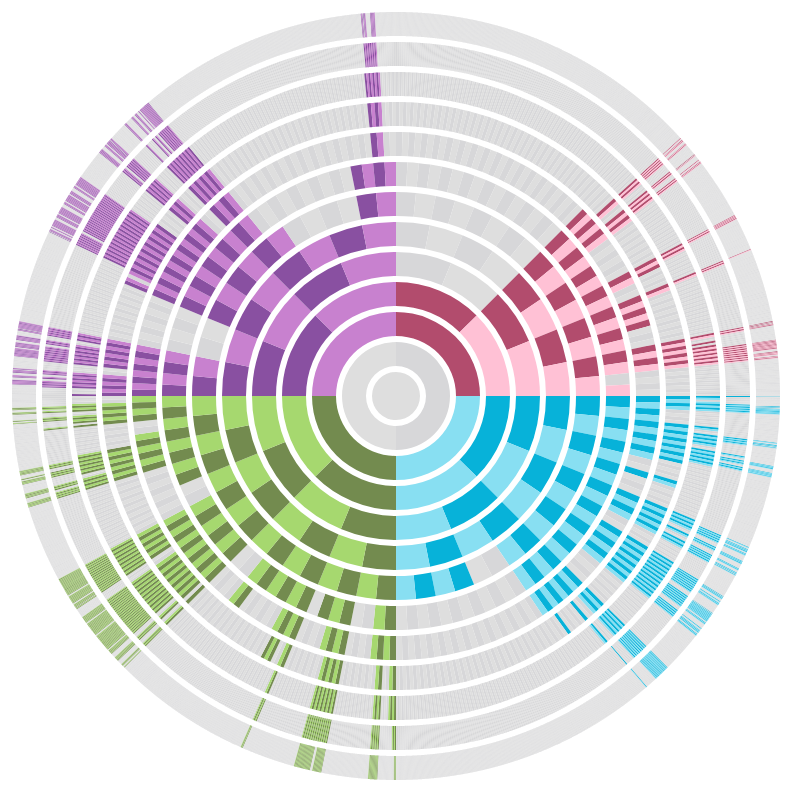
D3 v3 page, settled after 480 driven frames (8 s of simulated time); the page loaded 3 data file(s).


      window.dataLayer = window.dataLayer || [];
      function gtag(){dataLayer.push(arguments);}
      gtag('js', new Date());
    
      gtag('config', 'G-XN2ZC6EFT6');
    


    const range = (start, end) => {
      const length = end - start;
      return Array.from({ length }, (_, i) => start + i);}

    if (window.location.hash) {
      var hash = window.location.hash.substring(1)
      tree(ascendancy(parseInt(hash)))
    } else {
      tree(ascendancy(1))}

    var Tooltip =
        d3.select("section#procreations")
          .append("div")
          .style("position", "absolute")
          .style("z-index", "10")
          .style("visibility", "hidden")
          .style("background-color", "white")
          .style("padding", "10px");
      var mouseover = function(d) {
        if (d.data["fid"] != null) {
          Tooltip.style("visibility", "visible")}};
      var mouseleave = function(d) {
        Tooltip.select("div").remove()
        Tooltip.style("visibility", "hidden")};
      var mousemove = function(d, i) {
          if (d.data["fid"] != null) {
            details(ascendancy(d.data["ascendancy"]), d.data["fid"], Tooltip);
            Tooltip
              .style("top", (d3.event.pageY+10) + "px")
              .style("left", (d3.event.pageX+10) + "px")
          }};

    function details(asc, fid, object) {
        if (asc.ascendancy < 64) {
          var filePeople =  "data/core-people.csv"
        } else {
          var filePeople= "data/people/slice-" + String(asc.cut).padStart(3, '0') + ".csv"}
        d3.csv(filePeople, function(data) {
          object.select("*").remove()
          object
            .append("div")
            .data(data.filter(d => d.fid == fid))
            .html(function(d) {
              var html = "<p>" + asc.label + "<br/>";
                  html += "<b>" + d.name + "</b><br/>";
                  html += d.lifespan + "<br/>";
                  if (d.birth_country != "NA") {
                    html += "<i>Born in </i> " + d.birth_country + "<br/>";}
                  if (asc.ascendancy > 7) {
                    html += "<i>Children</i> " + d.children;
                    if (d.siblings != 0) {
                      html += ", <i>Siblings</i> " + d.siblings;
                    }
                  }
                    html += "</p><p class=\"iHide\"><a href='https://www.familysearch.org/tree/person/details/" + d.fid +
        "' title='Go to Person on FamilySearch.org'><i class='bi bi-share'></i></a></p>";
                  return html})})}

    function ascendancy(id) {
      var doubles = Array.from({length: 35}, (_, i) => 2 ** i);
      var cuts = Array.from({length: 33}, (_, i) => i * 11.25);
      var stack = doubles.indexOf(doubles.find(x => x >= (+id + 1)));
      var stack_mx = 2 ** (stack - 1);
      var stack_i = +id - stack_mx;
      var radians = (Math.PI * 2) / stack_mx;
      var quarter = stack_i / 2 ** (stack - 1);
      var sA = 360 * (stack_i + 1) / stack_mx - (360/stack_mx);

      if (quarter < 1/4) {
        var label = "Paternal Grandfather's Side";
        var hex_father = "#B24C6D";
        var hex_mother = "#FFC1D5";}
      else if (quarter < 2/4) {
        var label = "Paternal Grandmother's Side";
        var hex_father = "#07B2D9";
        var hex_mother = "#88DFF2";}
      else if (quarter < 3/4) {
        var label = "Maternal Grandfather's Side";
        var hex_father = "#738B4F";
        var hex_mother = "#A6D86F";}
      else if (quarter < 4/4) {
        var label = "Maternal Grandmother's Side";
        var hex_father = "#8950A1";
        var hex_mother = "#C881CF";}
      var color = (+id % 2) ? hex_mother : hex_father;

      return {
        ascendancy: +id,
        color: color,
        label: label,
        cut: cuts.indexOf(cuts.find(x => x > +sA)) + 31,
        gen: stack,
        gen_index: stack_i}}

    var resetb =
        d3.select("div.reset")
          .style("visibility", "hidden")
          .on("click", function(d) {
            d3.select("#wikitable *").remove();
            d3.select("#infobox *").remove();
            d3.select("div.reset").style("visibility", "hidden");
            history.pushState("", document.title, window.location.pathname);
            tree(ascendancy(1))});

    function tree(asc) {
      d3.select("#wikitable *").remove();
      if (asc.ascendancy < 64) {
        var fileSlice = "data/core-pedigree.csv"
        var filePeople =  "data/core-people.csv"
      } else {
        var fileSlice = "data/cuts/slice-" + String(asc.cut).padStart(3, '0') + ".csv"
        var filePeople= "data/people/slice-" + String(asc.cut).padStart(3, '0') + ".csv"}

      d3.selectAll("svg > *").remove();

      d3.csv(fileSlice, function(data) {

        if (asc.ascendancy == 1) {
          var fs = d3
            .range(1, 2 ** 13)
            .map(d => ascendancy(d));
        } else {
          resetb.style("visibility", "visible");
          var rangeA = range(Number(asc.ascendancy), Number(asc.ascendancy) +
              Math.min(Math.max(13, 1), 29 - Number(asc.gen))).reduce((r,c,i) =>
              (r.push(i ? 2 * r[i-1] : c), r), [])
          var rangeB = range(Number(asc.ascendancy), Number(asc.ascendancy) +
              Math.min(Math.max(13, 1), 29 - Number(asc.gen))).reduce((r,c,i) =>
              (r.push(i ? 2 * r[i-1] + 1 : c), r), [])
          var ranges = rangeA.map((r, i) => range(rangeA[i], rangeB[i] + 1)).flat(1);
          var fs = ranges.map(i => ascendancy(i));}

        var cleanData = data
          .map((d) => ({
            ascendancy: +d.ascendancy,
            fid: d.fid}))

        var infobox = d3.select("#infobox");

        fs.forEach(function(d, i) {
          var result = cleanData.filter(function(asfid) {
              return asfid.ascendancy === d.ascendancy;});
          d.fid = (result[0] !== undefined) ? result[0].fid : null;
          if (i === 0) {
            details(ascendancy(d.ascendancy), d.fid, infobox)};
        });

        d3.csv("data/wikitable.csv",
          function(wiki) {
            if (asc.ascendancy > 1) {
              var rangeWDA = range(Number(asc.ascendancy), Number(asc.ascendancy) + Math.min(Math.max(30, 1), 29 - Number(asc.gen))).reduce((r,c,i) => (r.push(i ? 2 * r[i-1] : c), r), [])
              var rangeWDB = range(Number(asc.ascendancy), Number(asc.ascendancy) + Math.min(Math.max(30, 1), 29 - Number(asc.gen))).reduce((r,c,i) => (r.push(i ? 2 * r[i-1] + 1 : c), r), [])
              var rangesWD = rangeWDA.map((v, i) => { return [v, rangeWDB[i]]; })
              var inRange = function(x){
                return rangesWD.some(d => x.maxasc >= d[0] && x.maxasc <= d[1])}

              data = wiki.filter(inRange)

              if (data.length > 0) {
                d3.select("#wikitable")
                  .append("h5")
                  .classed("lead", true)
                  .classed("text-center", true)
                  .text("Ancestry of this Extended Branch Identified in Wikipedia")

              var columns = ['name', 'lifespan', 'birth_country']
              var table = d3.select("#wikitable")
                            .append('table')
                            .classed('table', true)
                            .classed('table-striped', true)
              var thead = table.append('thead')
              var tbody = table.append('tbody')
              thead.append('tr')
                .selectAll('th').data(columns).enter()
                .append('th').attr('scope', 'col').text(function (d) { return d })
              var rows = tbody.selectAll('tr').data(data).enter().append('tr')
              var cells = rows.selectAll('td')
                  .data(function(row) {
                    return columns.map(function (column) {
                      return {
                        column: column,
                        value: row[column],
                        article: row["article"] }})})
                .enter().append('td')
                .html(function (d) {
                  if (d.column === "name") {
                    return "<a href=\"" + d.article + "\">" + d.value + "</a>"
                  }
                  else {if(d.value != "NA") {return d.value}}})
              return table
              }
            }
          })

        var dataset2 = d3.nest()
          .key(d => d.gen)
          .entries(fs);

        var pie = d3.layout.pie().value(e => 1).sort(
          function(a, b){
            return a['ascendancy'] - b['ascendancy']});
        var arc = d3.svg.arc();

        var svg = d3.select("svg")
          .attr("width", 960)
          .attr("height", 960)
          .append("g")
          .attr("transform", "translate(480,480)");

        var gs = svg.selectAll("g")
          .data(dataset2)
          .enter()
          .append("g");

        var path = gs.selectAll("path")
          .data(function(d) {
            return pie(d.values);})
          .enter()
          .append("path")
          .attr("fill", function(d, i) {
            if (d.data["fid"]) { return d.data["color"]; }
            else {
              return (d.data["ascendancy"] % 2) ? "#DEDEDE" : "#D7D7D9"; }})
          .classed("has-data", function(d) { return d.data["fid"] != null; })

          .attr("d", function(d, i, j) {
            return arc
              .innerRadius(30 * j)
              .outerRadius(30 * (j + .8) )(d); })

          .on("click", function(d, i) {
            if (d.data["fid"] != null) {
              d3.select("#wikitable *").remove();
              tree(ascendancy(d.data["ascendancy"]));
              window.location.hash = d.data["ascendancy"];
              document.getElementById("subtitle").scrollIntoView();
            }
            Tooltip.style("visibility", "hidden");
          })
          .on("mouseover", mouseover)
          .on("mousemove", mousemove)
          .on("mouseleave", mouseleave);
      })
    };
    

### data: data/wikitable.csv
maxasc, fid, QID, article, name, lifespan, birth_country
6712, LZG6-CH7, Q6245304, https://en.wikipedia.org/wiki/John_Lothr…, John Lothrop, Unknown - 1653, NA
6784, LTFV-PRT, Q15990355, https://en.wikipedia.org/wiki/Ralph_Whee…, Reverend Ralph Wheelock, 1600 - 1684, UK:Great Britain
6788, LZ9S-3KP, Q5339774, https://en.wikipedia.org/wiki/Edmund_Ric…, Deacon Edmund Rice, 1594 - 1663, UK:Great Britain
6818, LHN6-VQW, Q16211658, https://en.wikipedia.org/wiki/John_Stron…, Elder John Strong, 1605 - 1699, UK:Great Britain
7256, LZN7-DXZ, Q5544702, https://en.wikipedia.org/wiki/George_Sou…, George Soule, 1600 - 1677, NA
7646, LRQS-P26, Q6284127, https://en.wikipedia.org/wiki/Joseph_Hul…, Rev. Joseph Hull, Unknown - 1665, NA
11032, LH1P-T42, Q2428092, https://en.wikipedia.org/wiki/Thomas_Wel…, Governor Thomas Welles, 1594 - 1660, UK:Great Britain
11038, 94YN-5LG, Q16863810, https://en.wikipedia.org/wiki/Richard_Tr…, Richard Treat Sr., 1584 - 1669, UK:Great Britain
11288, LB2N-TRL, Q18880389, https://en.wikipedia.org/wiki/William_Tu…, Capt. William Tucker, 1588 - 1643, UK:Great Britain
13422, LZK8-1X7, Q6240151, https://en.wikipedia.org/wiki/John_Howla…, John Howland, 1599 - 1673, UK:Great Britain
13423, LZ8B-H42, Q16863806, https://en.wikipedia.org/wiki/Elizabeth_…, Elizabeth Tilley, Unknown - 1687, UK:Great Britain
15444, LZ6D-7GB, Q6264792, https://en.wikipedia.org/wiki/John_Woodb…, Reverend John Woodbridge, 1614 - 1696, UK:Great Britain
15446, LZSQ-M3C, Q1767209, https://en.wikipedia.org/wiki/William_Le…, Governor William Leete, Sr., 1613 - 1683, UK:Great Britain
21552, L17Z-ZBC, Q1293602, https://en.wikipedia.org/wiki/Edward_Sey…, Edward Seymour Viscount Beauchamp, 1561 - 1612, UK:Great Britain
26846, L71L-S22, Q6260854, https://en.wikipedia.org/wiki/John_Tille…, John Tilley, 1571 - 1621, UK:Great Britain
29880, LYNX-9NC, Q5717096, https://en.wikipedia.org/wiki/Henry_Adam…, Henry Adams, 1583 - 1646, UK:Great Britain
29912, 9CXG-H68, Q7608632, https://en.wikipedia.org/wiki/Stephen_Ba…, Stephen Bachiler, 1561 - Unknown, UK:Great Britain
30872, L8SL-57Z, Q5339478, https://en.wikipedia.org/wiki/Edmund_Fre…, Edmund Freeman II, Unknown - 1682, NA
30874, 9MWV-FM6, Q7793263, https://en.wikipedia.org/wiki/Thomas_Pre…, Thomas Prence, 1600 - 1673, UK:Great Britain
30876, LYT4-N3S, Q6247348, https://en.wikipedia.org/wiki/John_Mayo_…, Reverend John Mayo Jr., 1598 - 1676, UK:Great Britain
30890, 9SVT-FBV, Q375657, https://en.wikipedia.org/wiki/Thomas_Dud…, Governor Thomas Dudley, 1576 - 1653, UK:Great Britain
41614, LR71-PPB, Q5544435, https://en.wikipedia.org/wiki/George_Set…, Sir George Seton 7th Lord Seton, Provost…, 1528 - 1585, UK:Great Britain
43300, LCVN-F6N, Q16239571, https://en.wikipedia.org/wiki/Thomas_Fle…, Sir Thomas Fleetwood Master Royal Mint, 1518 - 1570, UK:Great Britain
49154, LVCF-72B, Q5293876, https://en.wikipedia.org/wiki/Donal_MacC…, Donal MacCarthy Reagh 12th Prince of Car…, 1470 - 1540, Ireland
49158, G93V-K88, Q5170959, https://en.wikipedia.org/wiki/Cormac_na_…, Cormac Na Haoine McCarthy Reagh 13th Pri…, 1510 - 1593, Ireland
53552, L63R-MSW, Q380961, https://en.wikipedia.org/wiki/John_Foxe, Reverend John Foxe, 1516 - 1587, UK:Great Britain
58310, L41C-Q32, Q7372199, https://en.wikipedia.org/wiki/Rowland_Ta…, Rowland Taylor, 1510 - 1555, UK:Great Britain
61786, L457-4H4, Q7349778, https://en.wikipedia.org/wiki/Robert_Shu…, Hon. Robert Shute Justice of the King's …, 1522 - 1590, UK:Great Britain
83224, LBRD-MGY, Q336796, https://en.wikipedia.org/wiki/James_Hami…, Sir Lord Admiral James Hamilton III Knig…, 1475 - 1529, UK:Great Britain
86208, LTDW-2Q1, Q163936, https://en.wikipedia.org/wiki/Edward_Sey…, Sir Edward Seymour 1st Duke of Somerset, 1506 - 1552, UK:Great Britain
86786, L1W5-7HY, Q6315297, https://en.wikipedia.org/wiki/Richard_Ri…, Sir Richard Rich, 1500 - 1567, UK:Great Britain
90128, 9H86-NF9, Q1261083, https://en.wikipedia.org/wiki/William_He…, Sir William Herbert 1st Earl of Pembroke, 1423 - 1469, UK:Great Britain
98308, GQQK-SPY, Q5450305, https://en.wikipedia.org/wiki/Finghin_Ma…, Finghin MacCarthy Reagh, 10th Prince of …, 1440 - 1505, Ireland
106762, LJT5-FCZ, Q11803470, https://en.wikipedia.org/wiki/Henry_Clif…, Sir Henry Clifford, 1455 - 1523, UK:Great Britain
120062, M6QN-L99, Q1291914, https://en.wikipedia.org/wiki/Edward_Cli…, Sir Edward Clinton, 1512 - 1585, UK:Great Britain
123560, LCRD-BST, Q5728882, https://en.wikipedia.org/wiki/Henry_Dudl…, Captain Henry Dudley, 1517 - 1553, UK:Great Britain
166448, L1CV-VWY, Q1342958, https://en.wikipedia.org/wiki/James_Hami…, James Hamilton -1st Lord Hamilton, 1415 - 1479, UK:Great Britain
166454, L1HN-PRR, Q137906, https://en.wikipedia.org/wiki/James_IV_o…, James IV Stewart King of Scotland, 1473 - 1513, UK:Great Britain
172416, LTJT-HP1, Q961790, https://en.wikipedia.org/wiki/John_Seymo…, Sir John Seymour, 1474 - 1536, UK:Great Britain
172423, KG8Y-D43, Q588852, https://en.wikipedia.org/wiki/Mary_Tudor…, Mary Tudor, 1496 - 1533, UK:Great Britain
173207, LC3D-9KN, Q2060421, https://en.wikipedia.org/wiki/Margery_We…, Margery Wentworth, 1453 - 1540, NA
173694, KLNH-NVZ, Q349531, https://en.wikipedia.org/wiki/Edwin_Sand…, Archbishop Edwin Sandys, 1519 - 1588, UK:Great Britain
176776, LTHP-RT2, Q7084869, https://en.wikipedia.org/wiki/Old_Rory, Roderick MacLeod 10th of the Lewes, 1500 - 1595, UK:Scotland:Isle of Lewis
180256, L1Q3-HB5, Q3400736, https://en.wikipedia.org/wiki/William_ap…, Sir William ap Thomas Herbert KG, 1401 - 1446, UK:Great Britain
197638, L25P-RFL, Q157776, https://en.wikipedia.org/wiki/John,_King…, King Hans Von Oldenburg of Denmark, Norw…, 1455 - 1513, Denmark
217182, L581-HGB, Q8205978, https://en.wikipedia.org/wiki/Nicholas_V…, Nicholas Vaux, 1st Baron Vaux of Harrowd…, 1460 - 1523, UK:Great Britain
240542, L5TD-KMB, Q536316, https://en.wikipedia.org/wiki/Richard_Em…, Sir Richard Empson Chancellor of the Duc…, 1450 - 1510, UK:Great Britain
247120, LC3T-MRD, Q6259721, https://en.wikipedia.org/wiki/John_Sutto…, Sir John Sutton 3rd Baron of Dudley, 1494 - 1553, UK:Great Britain
… [head cut at 6 KiB]